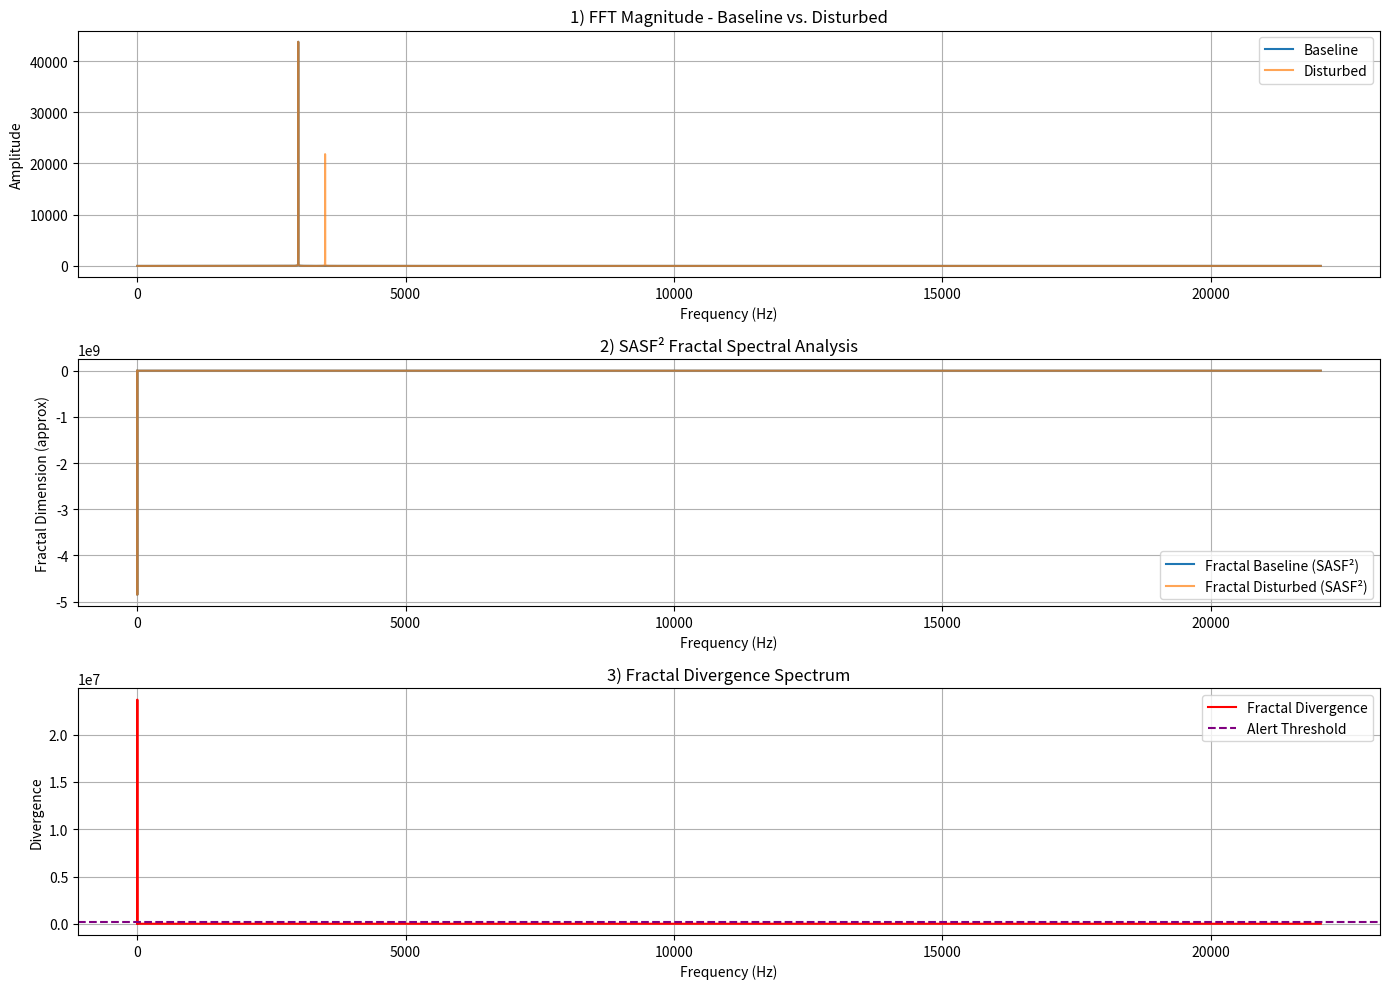

The matplotlib source for this figure:
# src/fractal_analyzer.py
import numpy as np
import matplotlib.pyplot as plt

# Parameters
sampling_rate = 44100
duration = 2
epsilon = 1e-9
coherence_threshold = 0.5  # Adjusted to prevent overflow
dissipation_threshold = 0.05

# Generate sample signals
time = np.linspace(0, duration, int(sampling_rate * duration))
baseline_freq = 3000
baseline_signal = np.sin(2 * np.pi * baseline_freq * time)
disturbance_freq = 3500
current_signal = baseline_signal + 0.5 * np.sin(2 * np.pi * disturbance_freq * time)

# FFT
frequencies = np.fft.rfftfreq(len(time), 1/sampling_rate)
baseline_fft = np.fft.rfft(baseline_signal)
current_fft = np.fft.rfft(current_signal)

# SASF²: Constructive fractal transform (amplify coherent structures)
def sASF2_transform(fft_vals, freqs, coherence_threshold):
    mag = np.abs(fft_vals)
    with np.errstate(divide='ignore', invalid='ignore'):
        fractal = np.log(mag + epsilon) / np.log(freqs + epsilon)
        fractal[np.isnan(fractal) | np.isinf(fractal)] = 0
        fractal = np.clip(fractal, -10, 10)  # Prevent extreme values
        coherence = np.exp(-fractal / coherence_threshold)
        return fractal * coherence

# DASF²: Dissipative fractal transform (suppress divergent components)
def dASF2_transform(fft_vals, freqs, dissipation_threshold):
    mag = np.abs(fft_vals)
    with np.errstate(divide='ignore', invalid='ignore'):
        fractal = np.log(mag + epsilon) / np.log(freqs + epsilon)
        fractal[np.isnan(fractal) | np.isinf(fractal)] = 0
        divergence = np.abs(fractal - np.mean(fractal))
        return fractal * np.where(divergence > dissipation_threshold, 0.1, 1)

# Apply transforms
baseline_sasf2 = sASF2_transform(baseline_fft, frequencies, coherence_threshold)
current_sasf2 = sASF2_transform(current_fft, frequencies, coherence_threshold)
baseline_dasf2 = dASF2_transform(baseline_fft, frequencies, dissipation_threshold)
current_dasf2 = dASF2_transform(current_fft, frequencies, dissipation_threshold)

# Fractal divergence (based on SASF² for anomaly detection)
fractal_divergence = np.abs(baseline_sasf2 - current_sasf2)
fractal_divergence[np.isnan(fractal_divergence) | np.isinf(fractal_divergence)] = 0

# Compute numerical metrics
spectral_div = np.abs(current_fft - baseline_fft)
SDI = np.mean(spectral_div)  # Spectral Divergence Index
RMSE = np.sqrt(np.mean((current_signal - baseline_signal) ** 2))  # Root Mean Square Error

# DFS computation with debugging
b_peak_idx = np.argmax(np.abs(baseline_fft))
c_peak_idx = np.argmax(np.abs(current_fft))
b_peak = frequencies[b_peak_idx]  # Baseline peak frequency
c_peak = frequencies[c_peak_idx]  # Current peak frequency
DFS = abs(c_peak - b_peak)  # Dominant Frequency Shift
print(f"Debug: Baseline peak frequency = {b_peak:.2f} Hz, Current peak frequency = {c_peak:.2f} Hz")  # Debug

sig_pow = np.mean(np.abs(current_signal) ** 2)  # Signal power
noise_pow = np.mean(np.abs(current_signal - baseline_signal) ** 2)  # Noise power
SNR = 10 * np.log10(sig_pow / (noise_pow + 1e-12))  # Signal-to-Noise Ratio
CI = 1.96 * np.std(spectral_div) / np.sqrt(len(spectral_div))  # Confidence Interval
TCE = max(0, (1000 - SDI) / (SDI + 0.001))  # Time-to-Collapse (in minutes)

# Plotting
plt.figure(figsize=(14, 10))

# 1) FFT Magnitude
plt.subplot(3, 1, 1)
plt.plot(frequencies, np.abs(baseline_fft), label='Baseline')
plt.plot(frequencies, np.abs(current_fft), label='Disturbed', alpha=0.7)
plt.title('1) FFT Magnitude - Baseline vs. Disturbed')
plt.xlabel('Frequency (Hz)')
plt.ylabel('Amplitude')
plt.grid(True)
plt.legend()

# 2) SASF² Fractal Analysis
plt.subplot(3, 1, 2)
plt.plot(frequencies, baseline_sasf2, label='Fractal Baseline (SASF²)')
plt.plot(frequencies, current_sasf2, label='Fractal Disturbed (SASF²)', alpha=0.7)
plt.title('2) SASF² Fractal Spectral Analysis')
plt.xlabel('Frequency (Hz)')
plt.ylabel('Fractal Dimension (approx)')
plt.grid(True)
plt.legend()

# 3) Fractal Divergence
plt.subplot(3, 1, 3)
plt.plot(frequencies, fractal_divergence, color='red', label='Fractal Divergence')
# Adjust threshold to be more meaningful: 2 * standard deviation above mean
threshold_line = np.mean(fractal_divergence) + 2 * np.std(fractal_divergence)
plt.axhline(y=threshold_line, color='purple', linestyle='--', label='Alert Threshold')
plt.title('3) Fractal Divergence Spectrum')
plt.xlabel('Frequency (Hz)')
plt.ylabel('Divergence')
plt.grid(True)
plt.legend()

plt.tight_layout()
plt.show()

# Display numerical results
print("\nNumerical Metrics:")
print(f"Spectral Divergence Index (SDI): {SDI:.2f}")
print(f"Root Mean Square Error (RMSE): {RMSE:.2f}")
print(f"Dominant Frequency Shift (DFS): {DFS:.2f} Hz")
print(f"Signal-to-Noise Ratio (SNR): {SNR:.2f} dB")
print(f"Confidence Interval (CI) for SDI: ±{CI:.4f}")
print(f"Estimated Time-to-Collapse (TCE): {TCE:.2f} minutes")

# Alert based on SDI threshold
if SDI > 500:
    print("ALERT: System approaching collapse!")
else:
    print("System vibrations are within safe limits.")
